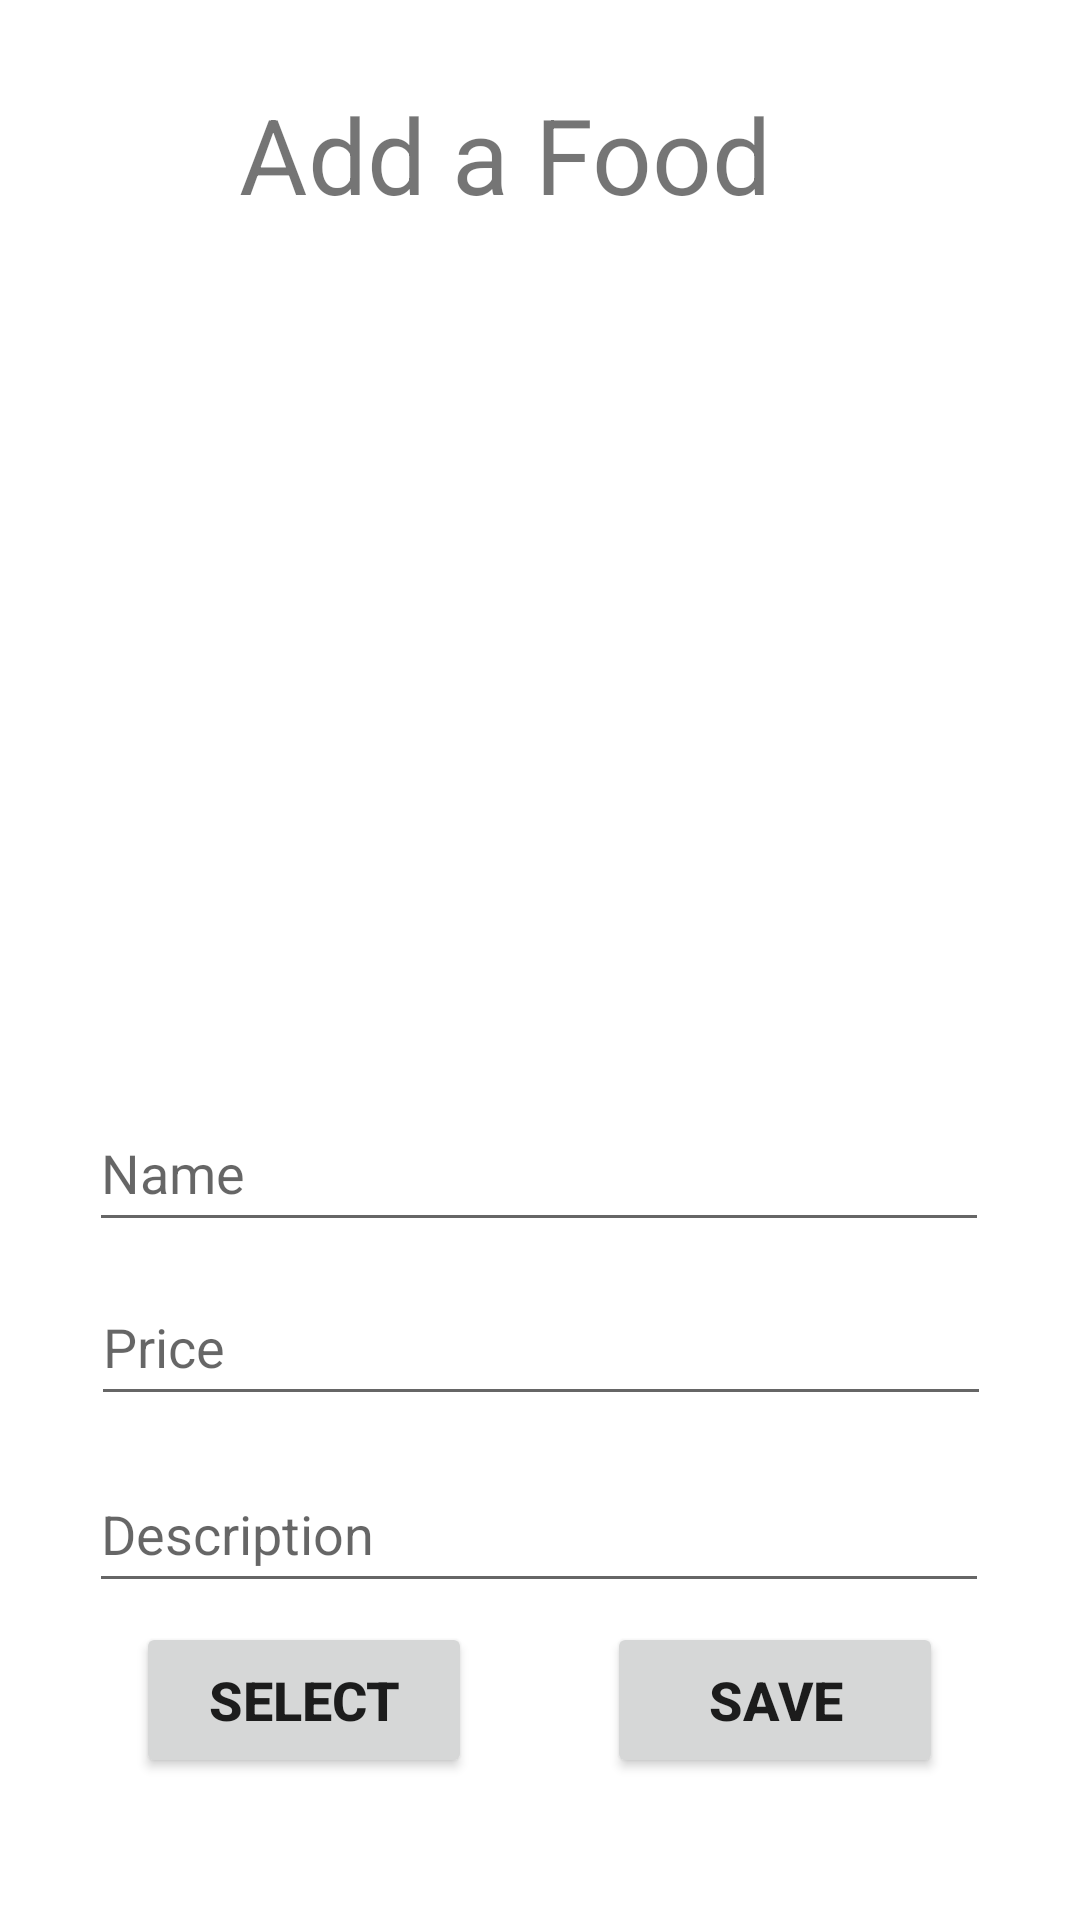

Here is an Android app screen rendered from its layout file. Give the layout XML and the strings, colors and styles it references.
<!-- AndroidManifest.xml: application theme Theme.AppDesign -->
<!-- res/layout/activity_add_food.xml -->
<?xml version="1.0" encoding="utf-8"?>
<androidx.constraintlayout.widget.ConstraintLayout xmlns:android="http://schemas.android.com/apk/res/android"
    xmlns:app="http://schemas.android.com/apk/res-auto"
    xmlns:tools="http://schemas.android.com/tools"
    android:layout_width="match_parent"
    android:layout_height="match_parent"
    tools:context=".AddFood">

    <TextView
        android:id="@+id/textView2"
        android:layout_width="201dp"
        android:layout_height="42dp"

        android:gravity="center_vertical"
        android:text="Add a Food"
        android:textSize="35dp"
        app:layout_constraintBottom_toBottomOf="parent"
        app:layout_constraintEnd_toEndOf="parent"
        app:layout_constraintStart_toStartOf="parent"
        app:layout_constraintTop_toTopOf="parent"
        app:layout_constraintVertical_bias="0.047" />

    <ImageView
        android:id="@+id/selected"
        android:layout_width="300dp"

        android:layout_height="300dp"
        android:layout_marginTop="28dp"
        app:layout_constraintBottom_toBottomOf="parent"
        app:layout_constraintEnd_toEndOf="parent"
        app:layout_constraintHorizontal_bias="0.504"
        app:layout_constraintStart_toStartOf="parent"
        app:layout_constraintTop_toTopOf="parent"
        app:layout_constraintVertical_bias="0.178"
        tools:visibility="visible" />

    <Button
        android:id="@+id/button5"
        android:layout_width="112dp"
        android:layout_height="52dp"
        android:layout_marginTop="24dp"
        android:onClick="open"
        android:text="Select"
        android:textSize="18dp"
        android:textStyle="bold"
        app:layout_constraintBottom_toBottomOf="parent"
        app:layout_constraintEnd_toEndOf="parent"
        app:layout_constraintHorizontal_bias="0.183"
        app:layout_constraintStart_toStartOf="parent"
        app:layout_constraintTop_toTopOf="parent"
        app:layout_constraintVertical_bias="0.916" />

    <Button
        android:id="@+id/button6"
        android:layout_width="112dp"
        android:layout_height="52dp"
        android:layout_marginTop="24dp"
        android:text="SAVE"
        android:textSize="18dp"
        android:textStyle="bold"
        android:onClick="addtodata"
        app:layout_constraintBottom_toBottomOf="parent"
        app:layout_constraintEnd_toEndOf="parent"
        app:layout_constraintHorizontal_bias="0.816"
        app:layout_constraintStart_toStartOf="parent"
        app:layout_constraintTop_toTopOf="parent"
        app:layout_constraintVertical_bias="0.916" />

    <EditText
        android:id="@+id/name"
        android:layout_width="300dp"
        android:layout_height="49dp"
        android:layout_marginTop="20dp"
        android:ems="10"
        android:hint="Name"
        android:inputType="textPersonName"
        app:layout_constraintBottom_toBottomOf="parent"
        app:layout_constraintEnd_toEndOf="parent"
        app:layout_constraintHorizontal_bias="0.495"
        app:layout_constraintStart_toStartOf="parent"
        app:layout_constraintTop_toTopOf="parent"
        app:layout_constraintVertical_bias="0.604" />

    <EditText
        android:id="@+id/price"
        android:layout_width="300dp"
        android:layout_height="49dp"
        android:layout_marginTop="16dp"
        android:ems="10"
        android:hint="Price"
        android:inputType="textPersonName"

        app:layout_constraintBottom_toBottomOf="parent"
        app:layout_constraintEnd_toEndOf="parent"
        app:layout_constraintHorizontal_bias="0.504"
        app:layout_constraintStart_toStartOf="parent"
        app:layout_constraintTop_toTopOf="parent"
        app:layout_constraintVertical_bias="0.708" />

    <EditText
        android:id="@+id/description"
        android:layout_width="300dp"
        android:layout_height="49dp"
        android:layout_marginTop="20dp"
        android:ems="10"
        android:hint="Description"
        android:inputType="textPersonName"

        app:layout_constraintBottom_toBottomOf="parent"
        app:layout_constraintEnd_toEndOf="parent"
        app:layout_constraintHorizontal_bias="0.495"
        app:layout_constraintStart_toStartOf="parent"
        app:layout_constraintTop_toTopOf="parent"
        app:layout_constraintVertical_bias="0.815" />


</androidx.constraintlayout.widget.ConstraintLayout>
<!-- resources referenced by this layout -->
<resources>
  <style name="Theme.AppDesign" parent="Theme.MaterialComponents.Light.DarkActionBar">
          
          <item name="colorPrimary">@color/purple_500</item>
          <item name="colorPrimaryVariant">@color/purple_700</item>
          <item name="colorOnPrimary">@color/white</item>
          
          <item name="colorSecondary">@color/teal_200</item>
          <item name="colorSecondaryVariant">@color/teal_700</item>
          <item name="colorOnSecondary">@color/black</item>
          
          <item name="android:statusBarColor" tools:targetApi="l">?attr/colorPrimaryVariant</item>
          
      </style>
  <color name="purple_500">#009688</color>
  <color name="purple_700">#FF3700B3</color>
  <color name="white">#FFFFFFFF</color>
  <color name="teal_200">#FF03DAC5</color>
  <color name="teal_700">#FF018786</color>
  <color name="black">#FF000000</color>
</resources>
